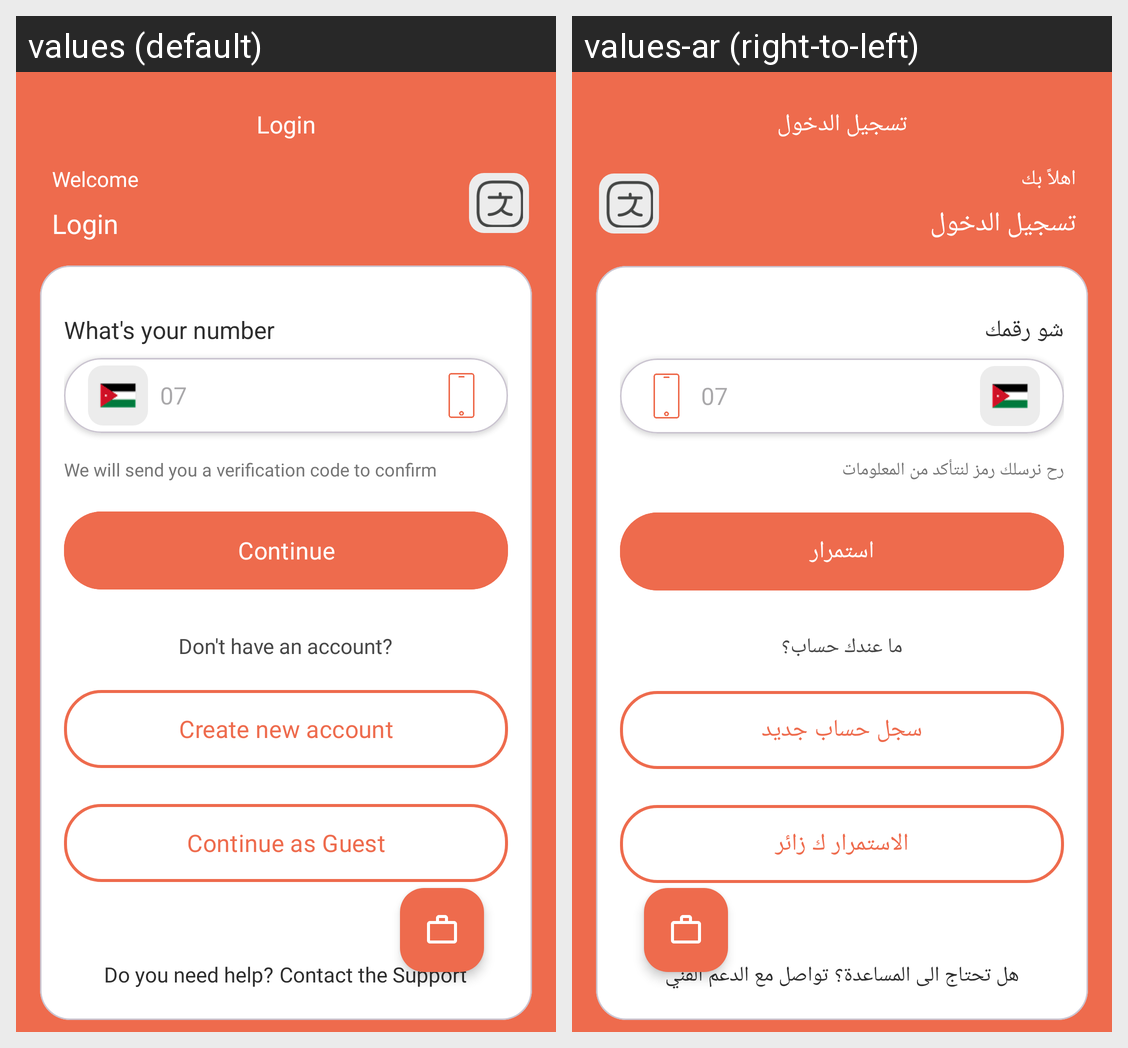

Strings drawn on this Android screen and how each of the app's shown locales translates them:
Android screen res/layout/activity_login.xml rendered under 2 locales, left to right: values (default), values-ar (right-to-left). Device: Nexus 5 (rendered at 1080×1920; each locale shown at half size, 540×960, under a caption strip naming it); theme Theme.Marasy.
Strings drawn on this screen, with the default value and each locale's value (text and hints the layout hard-codes, and strings that could not be matched under every locale, appear in the picture but are not listed):

login
  values: Login
  values-ar: تسجيل الدخول

welcome
  values: Welcome
  values-ar: اهلاً بك

what_s_your_number
  values: What's your number
  values-ar: شو رقمك

we_will_send_you_a_verifcation_code
  values: We will send you a verification code to confirm
  values-ar: رح نرسلك رمز لنتأكد من المعلومات

continue2
  values: Continue
  values-ar: استمرار

don_t_have_an_account
  values: Don't have an account?
  values-ar: ما عندك حساب؟

create_new_account
  values: Create new account
  values-ar: سجل حساب جديد

continue_as_guest
  values: Continue as Guest
  values-ar: الاستمرار ك زائر

do_you_need_help
  values: Do you need help?
  values-ar: هل تحتاج الى المساعدة؟

contact_the_suppourt
  values: Contact the Support
  values-ar: تواصل مع الدعم الفني
